Run: headless pygame with SDL's dummy video driver; simulated clock (each Clock.tick advances the game by its frame time, no real sleeping); random seed 0; keys injected as events and as key.get_pressed() state; no mouse input.
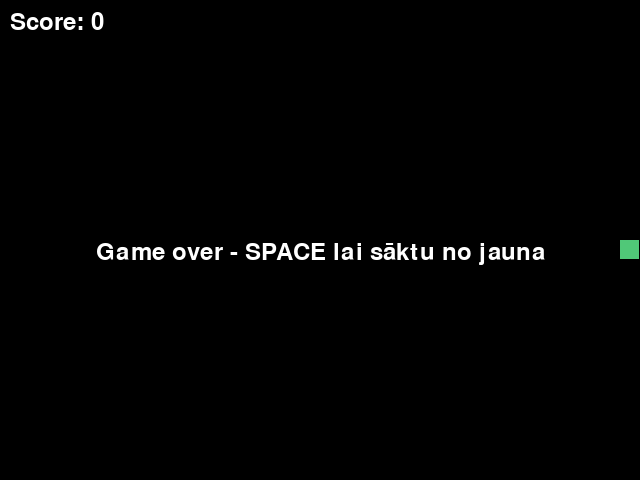
Frame 1 of 4 · flips 1–60 · no input
Frame 2 of 4 · flips 61–180 · tapped SPACE, RETURN · held RIGHT (→), D · screen unchanged from frame 1, image omitted
Frame 3 of 4 · flips 181–300 · held DOWN (↓), S · screen unchanged from frame 2, image omitted
Frame 4 of 4 · flips 301–420 · held LEFT (←), A, UP (↑), W · screen unchanged from frame 3, image omitted

The pygame program that drew these frames:

import random
import pygame

CELL = 20
COLS, ROWS = 32, 24
WIDTH, HEIGHT = COLS * CELL, ROWS * CELL
VISION = 4
FPS = 10
SNAKE_COLOR = "#50C878"
FOOD_COLOR = "#DC3C3C"

pygame.init()
screen = pygame.display.set_mode((WIDTH, HEIGHT))
clock = pygame.time.Clock()
font = pygame.font.SysFont(None, 36)

def random_cell(exclude):
    while True:
        cell = (random.randrange(COLS), random.randrange(ROWS))
        if cell not in exclude:
            return cell
def new_game():
    snake = [(COLS // 2, ROWS // 2)]
    return {
        "snake": snake,
        "dir": (1, 0),
        "food": random_cell(snake),
        "score": 0,
        "alive": True
    }
def visible(cell, head):
    dx = cell[0] - head[0]
    dy = cell[1] - head[1]
    return dx * dx + dy * dy <= VISION * VISION
def draw_cell(cell, color):
    pygame.draw.rect(screen, color, (cell[0] * CELL, cell[1] * CELL, CELL - 1, CELL - 1))
game = new_game()
running = True
while running:
    for event in pygame.event.get():
        if event.type == pygame.QUIT:
            running = False
        elif event.type == pygame.KEYDOWN:
            dx, dy = game["dir"]
            if event.key == pygame.K_UP and dy == 0:
                game["dir"] = (0, -1)
            elif event.key == pygame.K_DOWN and dy == 0:
                game["dir"] = (0, 1)
            elif event.key == pygame.K_LEFT and dx == 0:
                game["dir"] = (-1, 0)
            elif event.key == pygame.K_RIGHT and dx == 0:
                game["dir"] = (1, 0)
            elif event.key == pygame.K_SPACE and not game["alive"]:
                game = new_game()
    if game['alive']:
        head = game["snake"][0]
        new_head = (head[0] + game["dir"][0], head[1] + game["dir"][1])
        hit_wall = not (0 <= new_head[0] < COLS and 0 <= new_head[1] < ROWS)
        hit_self = new_head in game["snake"]
        if hit_wall or hit_self:
            game['alive'] = False
        else:
            game['snake'].insert(0, new_head)
            if new_head == game["food"]:
                game["score"] += 1
                game["food"] = random_cell(game["snake"])
            else:
                game['snake'].pop()
    screen.fill((0, 0, 0))
    head = game["snake"][0]

    for cell in game["snake"]:
        if visible(cell, head):
            draw_cell(cell, SNAKE_COLOR)
    if visible(game["food"], head):
        draw_cell(game["food"], FOOD_COLOR)

    screen.blit(font.render(f'Score: {game["score"]}', True, (255, 255, 255)), (10, 10))

    if not game["alive"]:
        msg = font.render("Game over - SPACE lai sāktu no jauna", True, (255, 255, 255))
        screen.blit(msg, (WIDTH // 2 - msg.get_width() // 2, HEIGHT // 2))

    pygame.display.flip()
    clock.tick(FPS)

pygame.quit()
                    
